Run: headless pygame with SDL's dummy video driver; simulated clock (each Clock.tick advances the game by its frame time, no real sleeping); random seed 0; keys injected as events and as key.get_pressed() state; no mouse input.
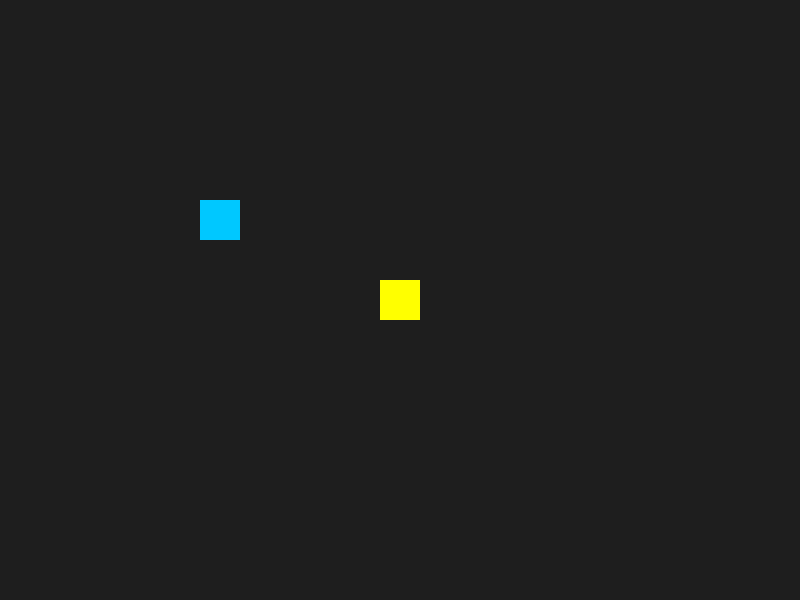
Frame 1 of 4 · flips 1–60 · no input
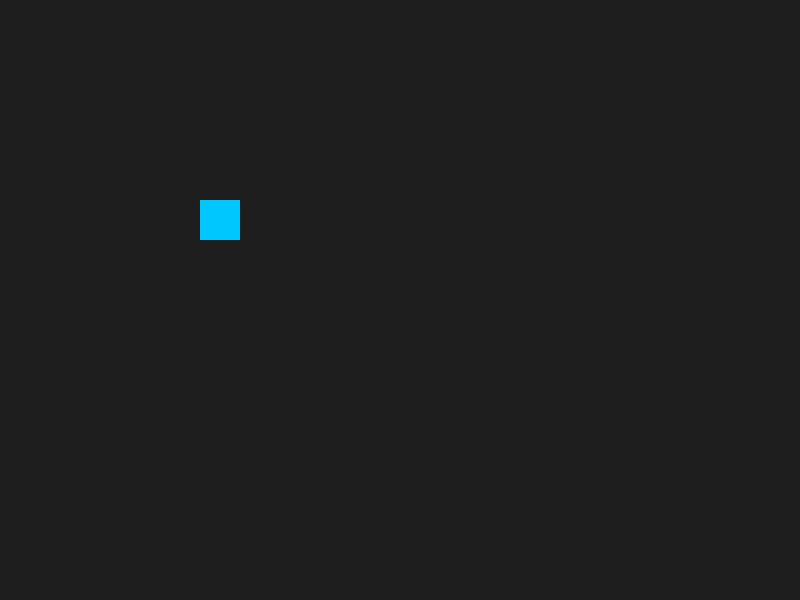
Frame 2 of 4 · flips 61–180 · tapped SPACE, RETURN · held RIGHT (→), D
Frame 3 of 4 · flips 181–300 · held DOWN (↓), S · screen unchanged from frame 2, image omitted
Frame 4 of 4 · flips 301–420 · held LEFT (←), A, UP (↑), W · screen same as frame 1, image omitted

The pygame program that drew these frames:

import sys
import pygame

WIDTH, HEIGHT = 800, 600
PLAYER_SPEED = 4

class Player(pygame.sprite.Sprite):
    def __init__(self, pos):
        super().__init__()
        self.image = pygame.Surface((40, 40))
        self.image.fill((255, 255, 0))
        self.rect = self.image.get_rect(center=pos)

    def handle_input(self, keys):
        if keys[pygame.K_LEFT]:
            self.rect.x -= PLAYER_SPEED
        if keys[pygame.K_RIGHT]:
            self.rect.x += PLAYER_SPEED
        if keys[pygame.K_UP]:
            self.rect.y -= PLAYER_SPEED
        if keys[pygame.K_DOWN]:
            self.rect.y += PLAYER_SPEED

class NPC(pygame.sprite.Sprite):
    def __init__(self, pos, color=(0, 200, 255)):
        super().__init__()
        self.image = pygame.Surface((40, 40))
        self.image.fill(color)
        self.rect = self.image.get_rect(topleft=pos)
        self.dialogue = []

class Game:
    def __init__(self):
        pygame.init()
        self.screen = pygame.display.set_mode((WIDTH, HEIGHT))
        pygame.display.set_caption("Aventure de Max")
        self.clock = pygame.time.Clock()
        self.font = pygame.font.Font(None, 28)

        self.player = Player((WIDTH // 2, HEIGHT // 2))
        self.npcs = pygame.sprite.Group()
        self.create_world()

        self.dialogue_lines = []
        self.show_dialogue = False

    def create_world(self):
        leo = NPC((200, 200))
        leo.dialogue = [
            "L\xe9o : Salut Max...",
            "Je suis un peu perdu, tu sais...",
            "Mais tu devrais aller explorer dehors."
        ]
        self.npcs.add(leo)

    def draw_text_box(self, text):
        box = pygame.Rect(50, HEIGHT - 150, WIDTH - 100, 100)
        pygame.draw.rect(self.screen, (0, 0, 0), box)
        pygame.draw.rect(self.screen, (255, 255, 255), box, 2)
        rendered = self.font.render(text, True, (255, 255, 255))
        self.screen.blit(rendered, (box.x + 10, box.y + 10))

    def run(self):
        running = True
        while running:
            for event in pygame.event.get():
                if event.type == pygame.QUIT:
                    running = False
                if event.type == pygame.KEYDOWN and event.key == pygame.K_SPACE:
                    if self.show_dialogue:
                        self.dialogue_lines.pop(0)
                        if not self.dialogue_lines:
                            self.show_dialogue = False
                    else:
                        for npc in self.npcs:
                            if self.player.rect.colliderect(npc.rect):
                                self.dialogue_lines = list(npc.dialogue)
                                self.show_dialogue = True
                                break

            keys = pygame.key.get_pressed()
            if not self.show_dialogue:
                self.player.handle_input(keys)

            self.screen.fill((30, 30, 30))
            self.npcs.draw(self.screen)
            self.screen.blit(self.player.image, self.player.rect)

            if self.show_dialogue and self.dialogue_lines:
                self.draw_text_box(self.dialogue_lines[0])

            pygame.display.flip()
            self.clock.tick(60)

        pygame.quit()
        sys.exit()

if __name__ == "__main__":
    Game().run()
